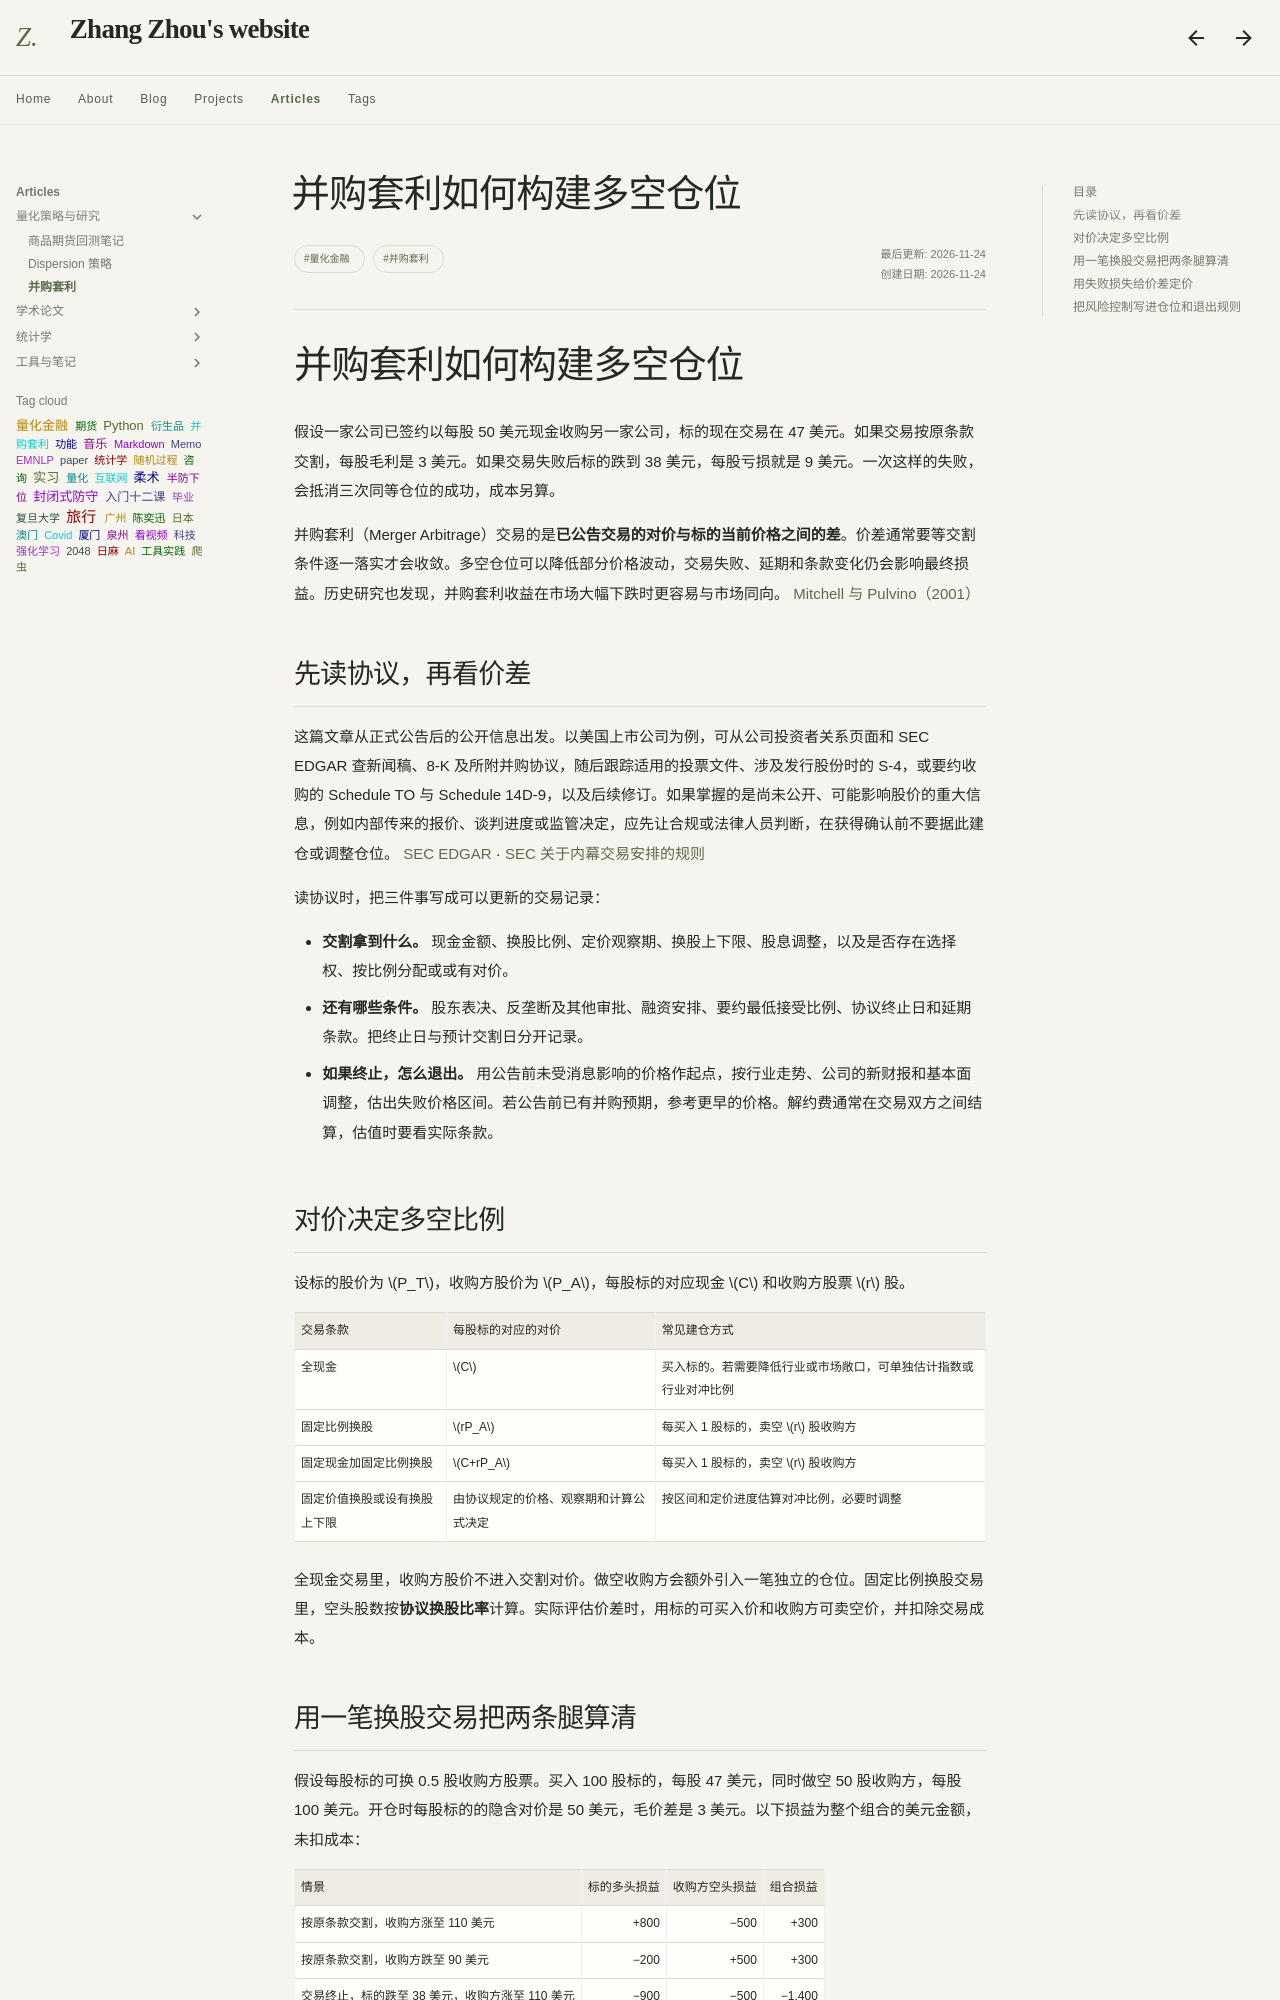

repository: Sputnik103/my-docs · page: articles/finance/merger-arbitrage/index.html · generator: mkdocs

---
title: 并购套利如何构建多空仓位
summary: 从公开并购协议出发，计算现金收购与换股收购的价差、盈亏平衡概率和交易失败时的损失。
tags:
  - 量化金融
  - 并购套利
---

# 并购套利如何构建多空仓位

假设一家公司已签约以每股 50 美元现金收购另一家公司，标的现在交易在 47 美元。如果交易按原条款交割，每股毛利是 3 美元。如果交易失败后标的跌到 38 美元，每股亏损就是 9 美元。一次这样的失败，会抵消三次同等仓位的成功，成本另算。

并购套利（Merger Arbitrage）交易的是**已公告交易的对价与标的当前价格之间的差**。价差通常要等交割条件逐一落实才会收敛。多空仓位可以降低部分价格波动，交易失败、延期和条款变化仍会影响最终损益。历史研究也发现，并购套利收益在市场大幅下跌时更容易与市场同向。 [Mitchell 与 Pulvino（2001）](https://www.aqr.com/Insights/Research/Journal-Article/Characteristics-of-Risk-and-Return-in-Risk-Arbitrage)

## 先读协议，再看价差

这篇文章从正式公告后的公开信息出发。以美国上市公司为例，可从公司投资者关系页面和 SEC EDGAR 查新闻稿、8-K 及所附并购协议，随后跟踪适用的投票文件、涉及发行股份时的 S-4，或要约收购的 Schedule TO 与 Schedule 14D-9，以及后续修订。如果掌握的是尚未公开、可能影响股价的重大信息，例如内部传来的报价、谈判进度或监管决定，应先让合规或法律人员判断，在获得确认前不要据此建仓或调整仓位。 [SEC EDGAR](https://www.sec.gov/search-filings) · [SEC 关于内幕交易安排的规则](https://www.sec.gov/files/rules/final/2022/33-11138.pdf)

读协议时，把三件事写成可以更新的交易记录：

- **交割拿到什么。** 现金金额、换股比例、定价观察期、换股上下限、股息调整，以及是否存在选择权、按比例分配或或有对价。
- **还有哪些条件。** 股东表决、反垄断及其他审批、融资安排、要约最低接受比例、协议终止日和延期条款。把终止日与预计交割日分开记录。
- **如果终止，怎么退出。** 用公告前未受消息影响的价格作起点，按行业走势、公司的新财报和基本面调整，估出失败价格区间。若公告前已有并购预期，参考更早的价格。解约费通常在交易双方之间结算，估值时要看实际条款。

## 对价决定多空比例

设标的股价为 $P_T$，收购方股价为 $P_A$，每股标的对应现金 $C$ 和收购方股票 $r$ 股。

| 交易条款 | 每股标的对应的对价 | 常见建仓方式 |
| --- | --- | --- |
| 全现金 | $C$ | 买入标的。若需要降低行业或市场敞口，可单独估计指数或行业对冲比例 |
| 固定比例换股 | $rP_A$ | 每买入 1 股标的，卖空 $r$ 股收购方 |
| 固定现金加固定比例换股 | $C+rP_A$ | 每买入 1 股标的，卖空 $r$ 股收购方 |
| 固定价值换股或设有换股上下限 | 由协议规定的价格、观察期和计算公式决定 | 按区间和定价进度估算对冲比例，必要时调整 |

全现金交易里，收购方股价不进入交割对价。做空收购方会额外引入一笔独立的仓位。固定比例换股交易里，空头股数按**协议换股比率**计算。实际评估价差时，用标的可买入价和收购方可卖空价，并扣除交易成本。
